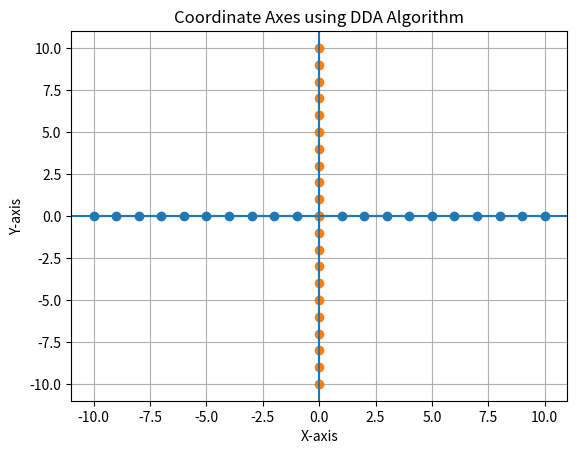

This chart was generated by the following Python code:
import matplotlib.pyplot as plt

def dda_line(x1, y1, x2, y2):
    x_points = []
    y_points = []

    dx = x2 - x1
    dy = y2 - y1

    steps = int(max(abs(dx), abs(dy)))

    x_inc = dx / steps
    y_inc = dy / steps

    x = x1
    y = y1

    for i in range(steps + 1):
        x_points.append(round(x))
        y_points.append(round(y))
        x += x_inc
        y += y_inc

    return x_points, y_points

x_x, y_x = dda_line(-10, 0, 10, 0)


x_y, y_y = dda_line(0, -10, 0, 10)

plt.figure()
plt.plot(x_x, y_x, marker='o')  
plt.plot(x_y, y_y, marker='o')   

plt.title("Coordinate Axes using DDA Algorithm")
plt.xlabel("X-axis")
plt.ylabel("Y-axis")
plt.grid(True)
plt.axhline(0)
plt.axvline(0)
plt.show()